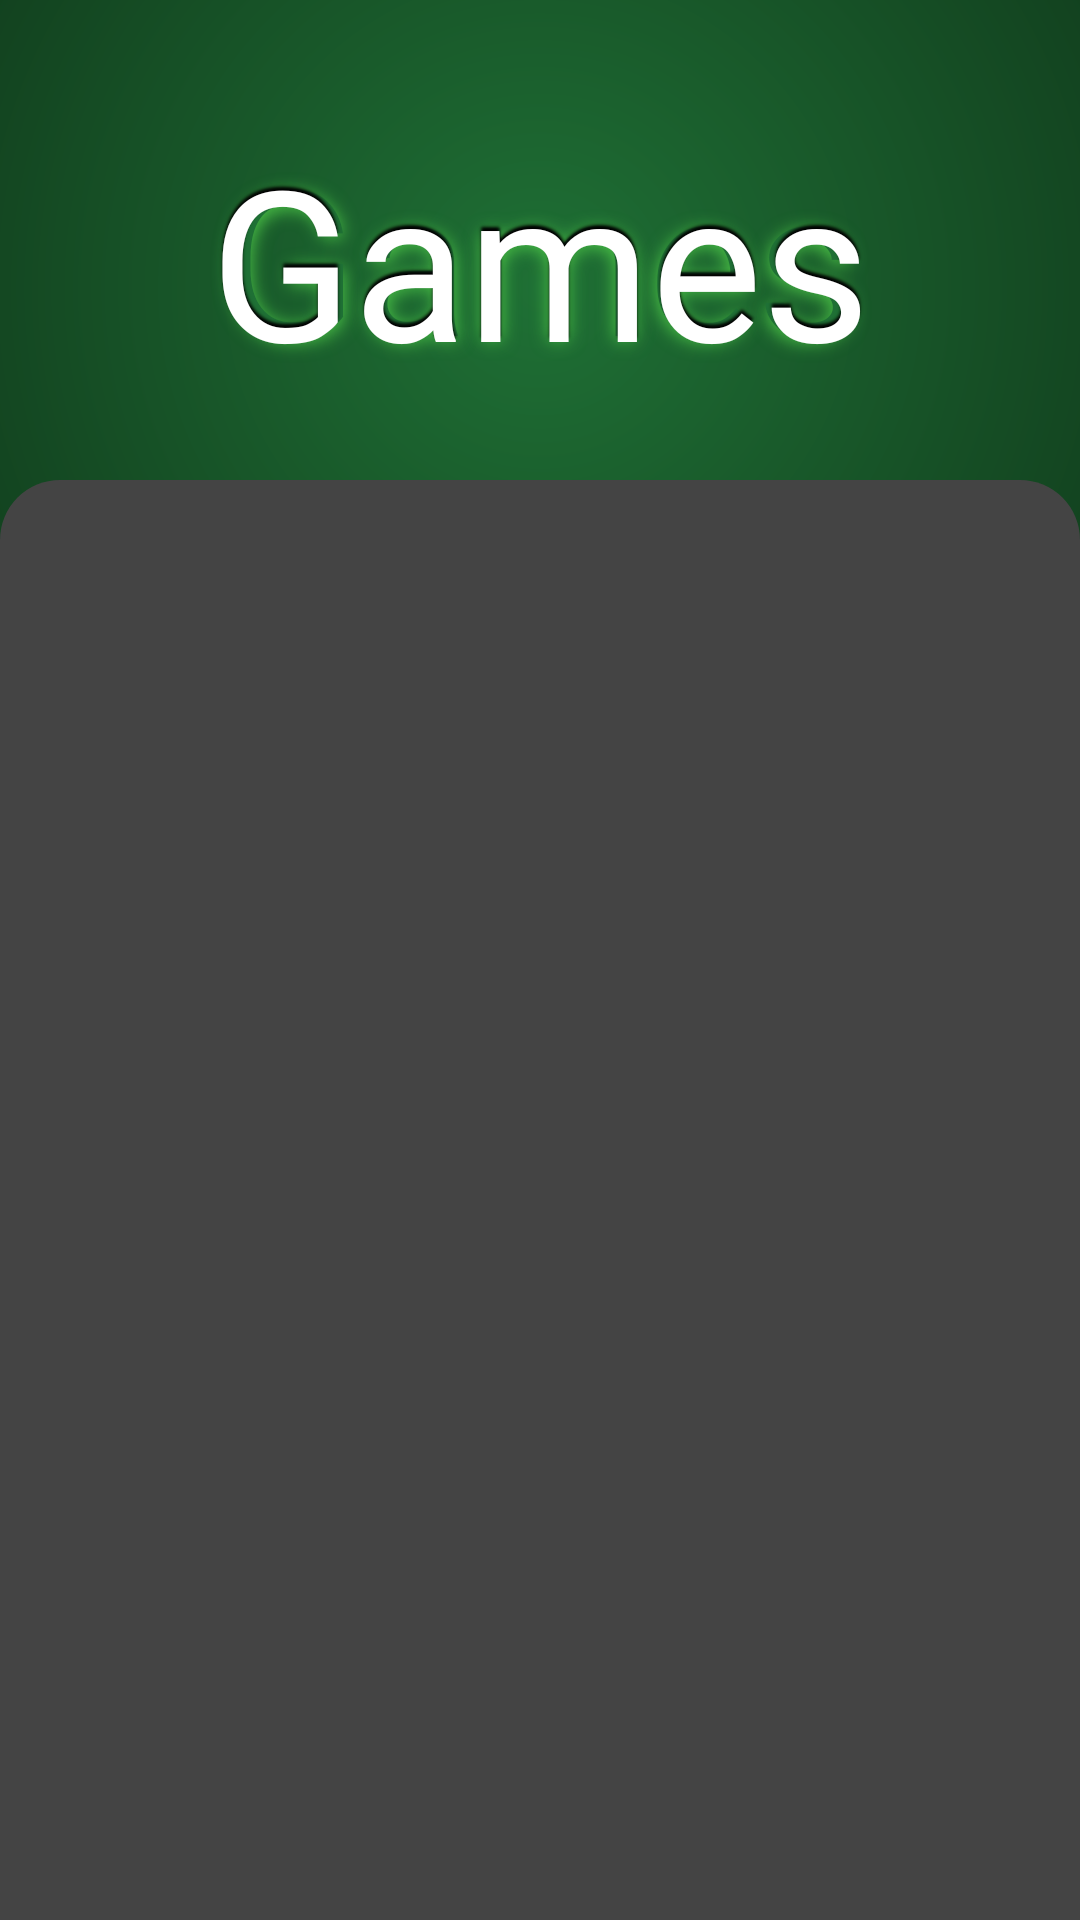

Android layout source for this screen:
<!-- AndroidManifest.xml: application theme Theme.WiredGamble -->
<!-- res/layout/activity_main.xml -->
<?xml version="1.0" encoding="utf-8"?>

<androidx.constraintlayout.widget.ConstraintLayout xmlns:android="http://schemas.android.com/apk/res/android"
    xmlns:app="http://schemas.android.com/apk/res-auto"
    xmlns:tools="http://schemas.android.com/tools"
    android:layout_width="match_parent"
    android:layout_height="match_parent"
    tools:context=".MainActivity">

    <ImageView
        android:layout_width="match_parent"
        android:layout_height="0dp"
        android:scaleType="centerCrop"
        android:src="@drawable/login_bg"
        app:layout_constraintHeight_percent=".3"
        app:layout_constraintVertical_bias="0"
        app:layout_constraintBottom_toBottomOf="parent"
        app:layout_constraintStart_toEndOf="parent"
        app:layout_constraintStart_toStartOf="parent"
        app:layout_constraintTop_toTopOf="parent" />

    <TextView
        android:layout_width="match_parent"
        android:layout_height="match_parent"
        android:elevation="1dp"
        android:alpha="1"
        android:text="Games"
        android:textColor="@color/white"
        android:textAlignment="center"
        android:textSize="70sp"
        android:shadowColor="@color/black"
        android:shadowDx="0"
        android:shadowDy="-4"
        android:shadowRadius="2"
        android:layout_margin="20dp"
        android:paddingTop="20dp"
        android:fontFamily="@font/aquire_regular"/>

    <TextView
        android:layout_width="match_parent"
        android:layout_height="match_parent"
        android:text="Games"
        android:textColor="#1f7035"
        android:textAlignment="center"
        android:textSize="68sp"
        android:shadowColor="#51cf4a"
        android:shadowDx="0"
        android:shadowDy="4"
        android:shadowRadius="15"
        android:layout_margin="20dp"
        android:paddingTop="20dp"
        android:fontFamily="@font/aquire_regular" />


    <androidx.recyclerview.widget.RecyclerView
        android:id="@+id/rvGames"
        android:layout_width="match_parent"
        android:layout_height="0dp"
        android:background="@drawable/rv_bg"
        android:padding="6dp"
        app:layout_constraintCircleRadius="20dp"
        app:layout_constraintVertical_bias="1"
        app:layout_constraintHeight_percent=".75"
        app:layout_constraintBottom_toBottomOf="parent"
        app:layout_constraintLeft_toLeftOf="parent"
        app:layout_constraintRight_toRightOf="parent"
        app:layout_constraintStart_toEndOf="parent"
        app:layout_constraintStart_toStartOf="parent"
        app:layout_constraintTop_toTopOf="parent" />

</androidx.constraintlayout.widget.ConstraintLayout>
<!-- resources referenced by this layout -->
<resources>
  <!-- drawable login_bg (drawable) -->
  <?xml version="1.0" encoding="utf-8"?>
  
  <shape xmlns:android="http://schemas.android.com/apk/res/android"
      android:shape="rectangle">
  
      <gradient android:startColor="#1f7035" android:endColor="#FFFFFF" android:type="radial"
          android:gradientRadius="100dp" android:centerColor="#000000"/>
  
      <gradient android:type="radial" android:gradientRadius="1000dp"
          android:startColor="#1f7035" android:endColor="#FFFFFF" />
  </shape>
  <!-- drawable rv_bg (drawable) -->
  <?xml version="1.0" encoding="utf-8"?>
  
  <shape xmlns:android="http://schemas.android.com/apk/res/android"
      android:shape="rectangle">
      <corners android:topLeftRadius="20dp" android:topRightRadius="20dp" />
      <solid android:color="#444" />
  </shape>
  <style name="Theme.WiredGamble" parent="Theme.MaterialComponents.DayNight.DarkActionBar">
          
          <item name="colorPrimary">#1f7035</item>
          <item name="colorPrimaryVariant">#51cf4a</item>
          <item name="colorOnPrimary">@color/white</item>
          
          <item name="colorSecondary">@color/teal_200</item>
          <item name="colorSecondaryVariant">@color/teal_700</item>
          <item name="colorOnSecondary">@color/black</item>
          
          <item name="android:statusBarColor" tools:targetApi="l">?attr/colorPrimary</item>
          
      </style>
  <!-- not gathered from this repository: default colours our renderer supplied (Android Studio template values) -->
  <color name="teal_200">#FF03DAC5</color>
  <color name="teal_700">#FF018786</color>
  <color name="black">#FF000000</color>
  <color name="white">#FFFFFFFF</color>
</resources>
